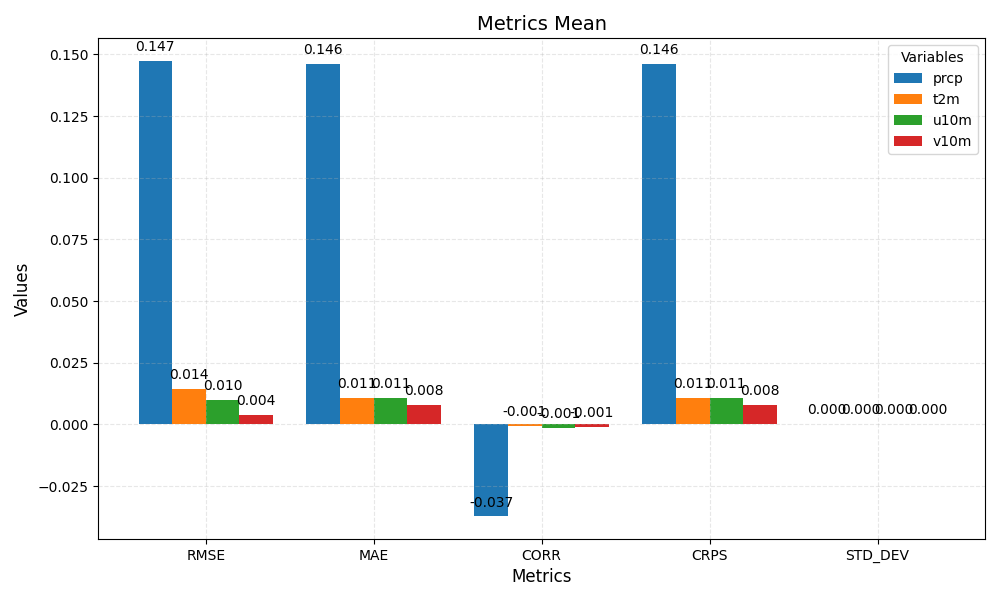

Source data for this figure (header and first rows):
metric	prcp	t2m	u10m	v10m
RMSE	0.147	0.014	0.010	0.004
MAE	0.146	0.011	0.011	0.008
CORR	-0.037	-0.001	-0.001	-0.001
CRPS	0.146	0.011	0.011	0.008
STD_DEV	0.000	0.000	0.000	0.000
